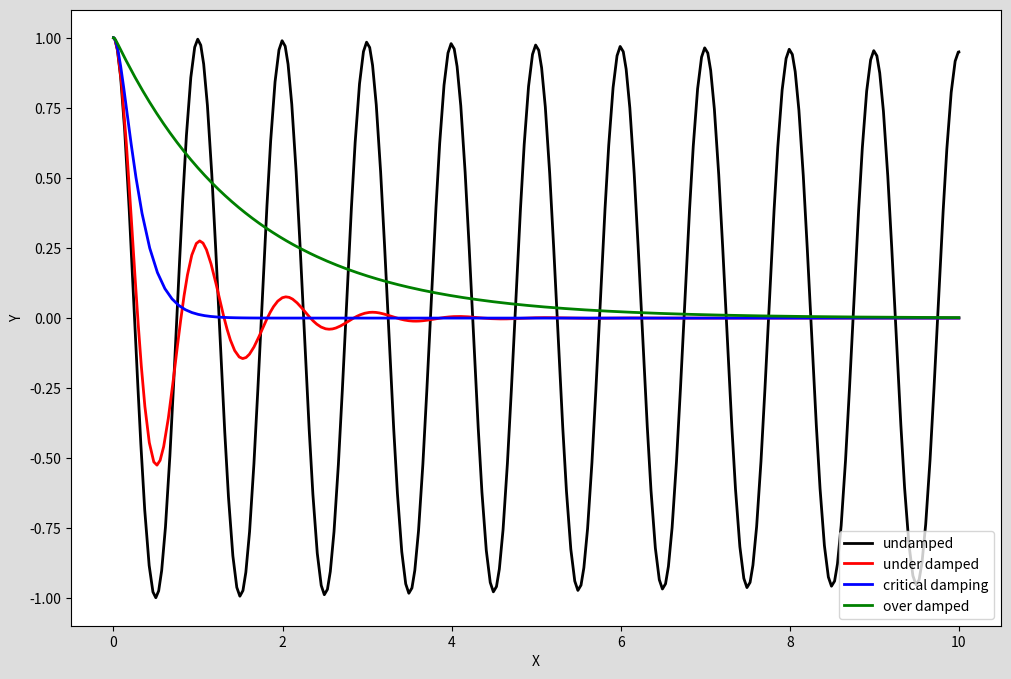

Here is the Python script that generated this plot:
import numpy as np
import matplotlib.pyplot as plt
from scipy.integrate import solve_ivp

# define the ODE of the damped harmonic oscillator
def dy(t,y,zeta,w0):
	x,p = y
	dx = p
	dp = -2*zeta*w0*p-w0**2*x
	return np.array([dx,dp])

# initial state:
y0 = [1.0,0.0]

# time coordinate to solve the ODE for
t = np.linspace(0,10,1000)
w0 = 2*np.pi*1.0

zeta = [0.0,0.2,1.0,5.0]
sol = [0 for i in range(4)]
color = ["black","red","blue","green"]
label = ["undamped","under damped","critical damping","over damped"]

fig, ax = plt.subplots(figsize=(12,8),facecolor="#dddddd")

for i in range(4):
	sol[i] = solve_ivp(dy,(0,10),y0,method="RK23",args=(zeta[i],w0))
	ax.plot(sol[i].t,sol[i].y[0],color=color[i],label=label[i],lw=2)

ax.set_xlabel("X")
ax.set_ylabel("Y")
ax.legend()

plt.savefig("damped_harmonic_oscillator.png")
plt.show()
